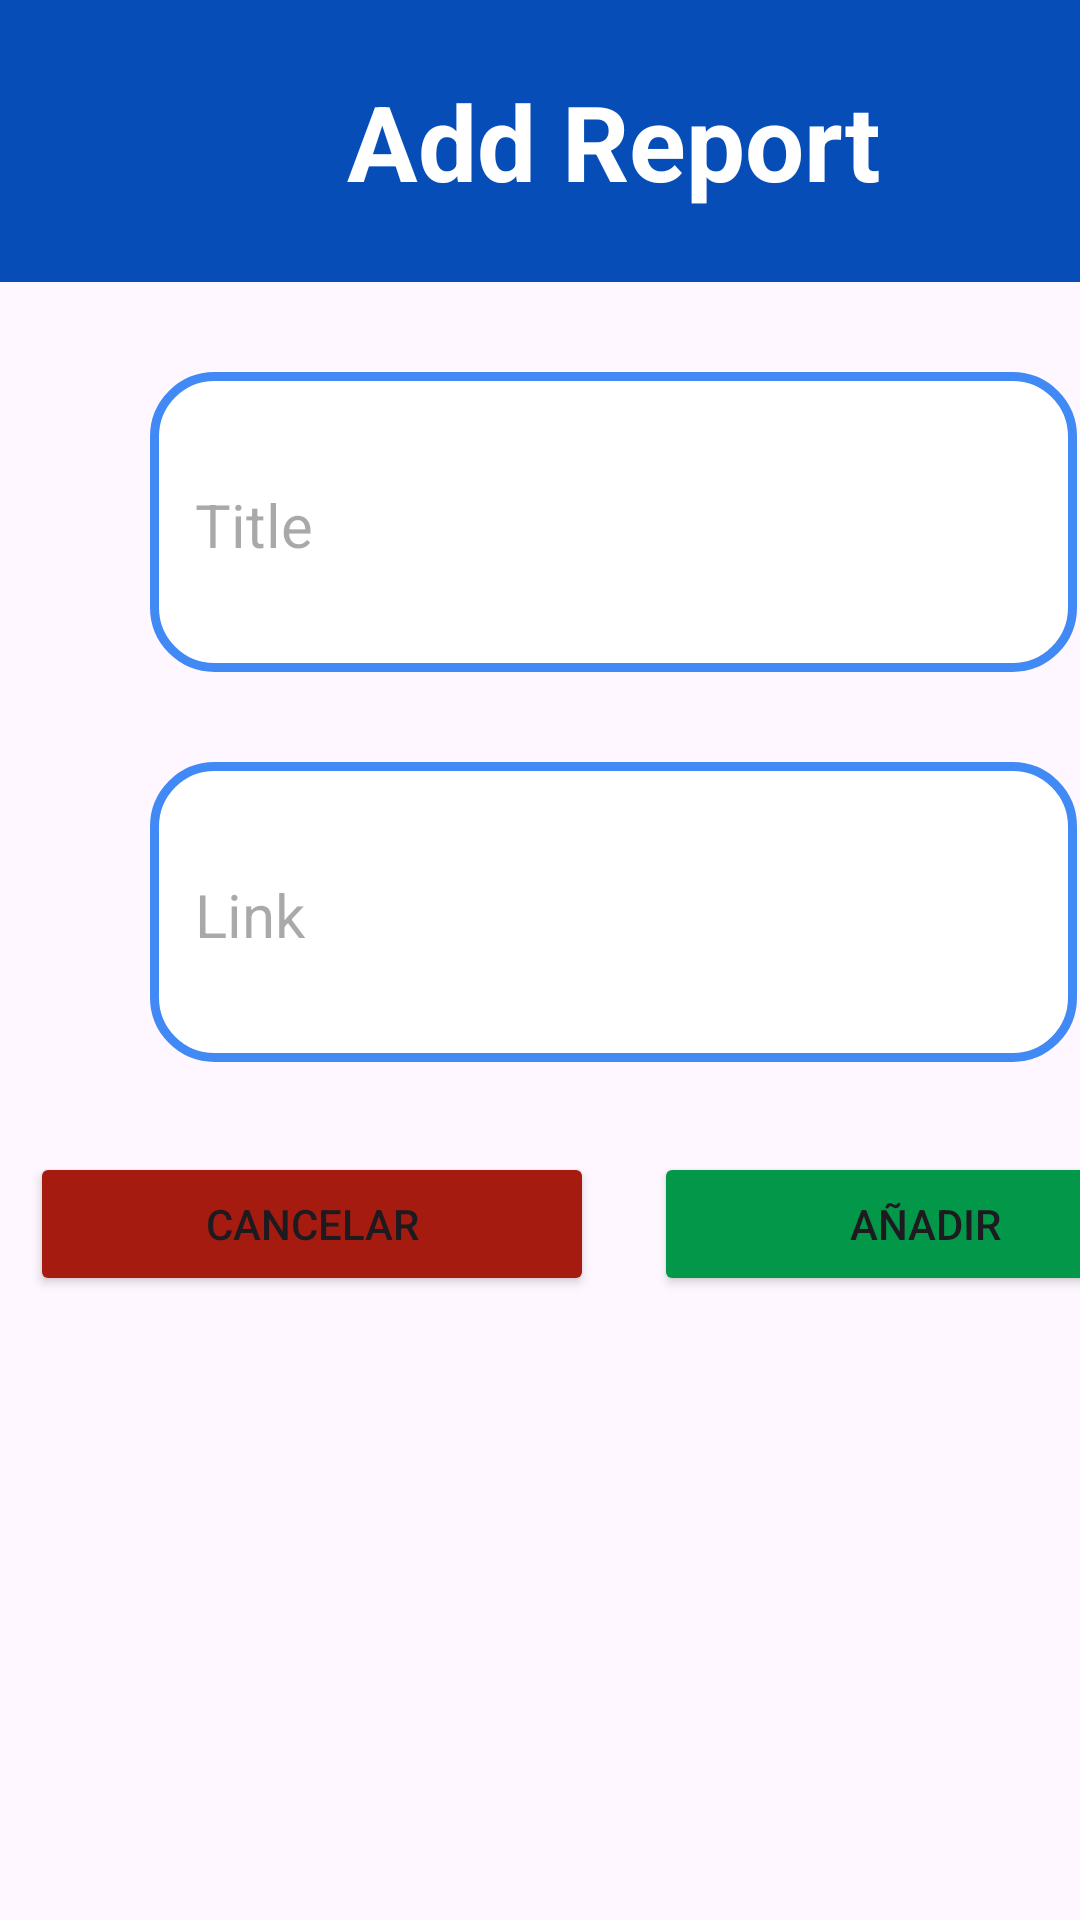

Produce the Android XML layout that renders to this screen, including the resource entries it uses.
<!-- AndroidManifest.xml: application theme Theme.IDoctor1 -->
<!-- res/layout/activity_professional_add_report.xml -->
<?xml version="1.0" encoding="utf-8"?>
<androidx.constraintlayout.widget.ConstraintLayout xmlns:android="http://schemas.android.com/apk/res/android"
    xmlns:app="http://schemas.android.com/apk/res-auto"
    xmlns:tools="http://schemas.android.com/tools"
    android:layout_width="match_parent"
    android:layout_height="match_parent"
    tools:context=".activities.ProfessionalAddReport">

    <LinearLayout
        android:layout_width="409dp"
        android:layout_height="729dp"
        android:orientation="vertical"
        tools:ignore="MissingConstraints"
        tools:layout_editor_absoluteX="1dp"
        tools:layout_editor_absoluteY="1dp" >

        <TextView
            android:id="@+id/tvAddReport"
            android:layout_width="match_parent"
            android:layout_height="94dp"
            android:layout_marginBottom="30dp"
            android:background="@color/azul"
            android:gravity="center"
            android:text="Add Report"
            android:textAlignment="center"
            android:textColor="@color/white"
            android:textSize="35dp"
            android:textStyle="bold"
            tools:ignore="MissingConstraints" />

        <EditText
            android:id="@+id/etAddTitle"
            android:layout_width="match_parent"
            android:layout_height="100dp"
            android:layout_marginLeft="50dp"
            android:layout_marginRight="50dp"
            android:layout_marginBottom="30dp"
            android:background="@drawable/border"
            android:ems="10"
            android:hint="Title"
            android:paddingLeft="15dp"

            tools:ignore="MissingConstraints"
            android:paddingTop="2dp"
            android:textSize="20dp"
            />

        <EditText
            android:id="@+id/etAddLink"
            android:layout_width="match_parent"
            android:layout_height="100dp"
            android:layout_marginLeft="50dp"
            android:layout_marginRight="50dp"
            android:layout_marginBottom="30dp"
            android:background="@drawable/border"
            android:ems="10"
            android:hint="Link"
            android:inputType="text"
            android:paddingLeft="15dp"
            android:paddingTop="2dp"
            tools:ignore="MissingConstraints"
            android:textSize="20dp"
            />

        <LinearLayout
            android:layout_width="match_parent"
            android:layout_height="match_parent"
            android:orientation="horizontal">

            <Button
                android:id="@+id/btnCancelAddReport"
                android:layout_width="wrap_content"
                android:layout_height="wrap_content"
                android:layout_weight="1"
                android:text="Cancelar"
                android:layout_marginLeft="10dp"
                android:layout_marginRight="10dp"
                android:backgroundTint="@color/rojo"
                />

            <Button
                android:id="@+id/btnAddReport"
                android:layout_width="wrap_content"
                android:layout_height="wrap_content"
                android:layout_weight="1"
                android:text="Añadir"
                android:layout_marginLeft="10dp"
                android:layout_marginRight="10dp"
                android:backgroundTint="@color/verde"
                />
        </LinearLayout>

    </LinearLayout>
</androidx.constraintlayout.widget.ConstraintLayout>
<!-- resources referenced by this layout -->
<resources>
  <color name="azul">#064DB8</color>
  <color name="rojo">#A61B10</color>
  <color name="verde">#029749</color>
  <color name="white">#FFFFFFFF</color>
  <!-- drawable border (drawable) -->
  <?xml version="1.0" encoding="utf-8"?>
  <shape xmlns:android="http://schemas.android.com/apk/res/android" android:shape = "rectangle">
  
      <stroke android:width="3dp" android:color="#4189F5"></stroke>
  
      <solid android:color="#FFFFFF"></solid>
  
      <corners android:radius="20dp"/>
  
  </shape>
  <style name="Theme.IDoctor1" parent="Base.Theme.IDoctor1" />
  <style name="Base.Theme.IDoctor1" parent="Theme.Material3.DayNight.NoActionBar">
          
          
      </style>
</resources>
